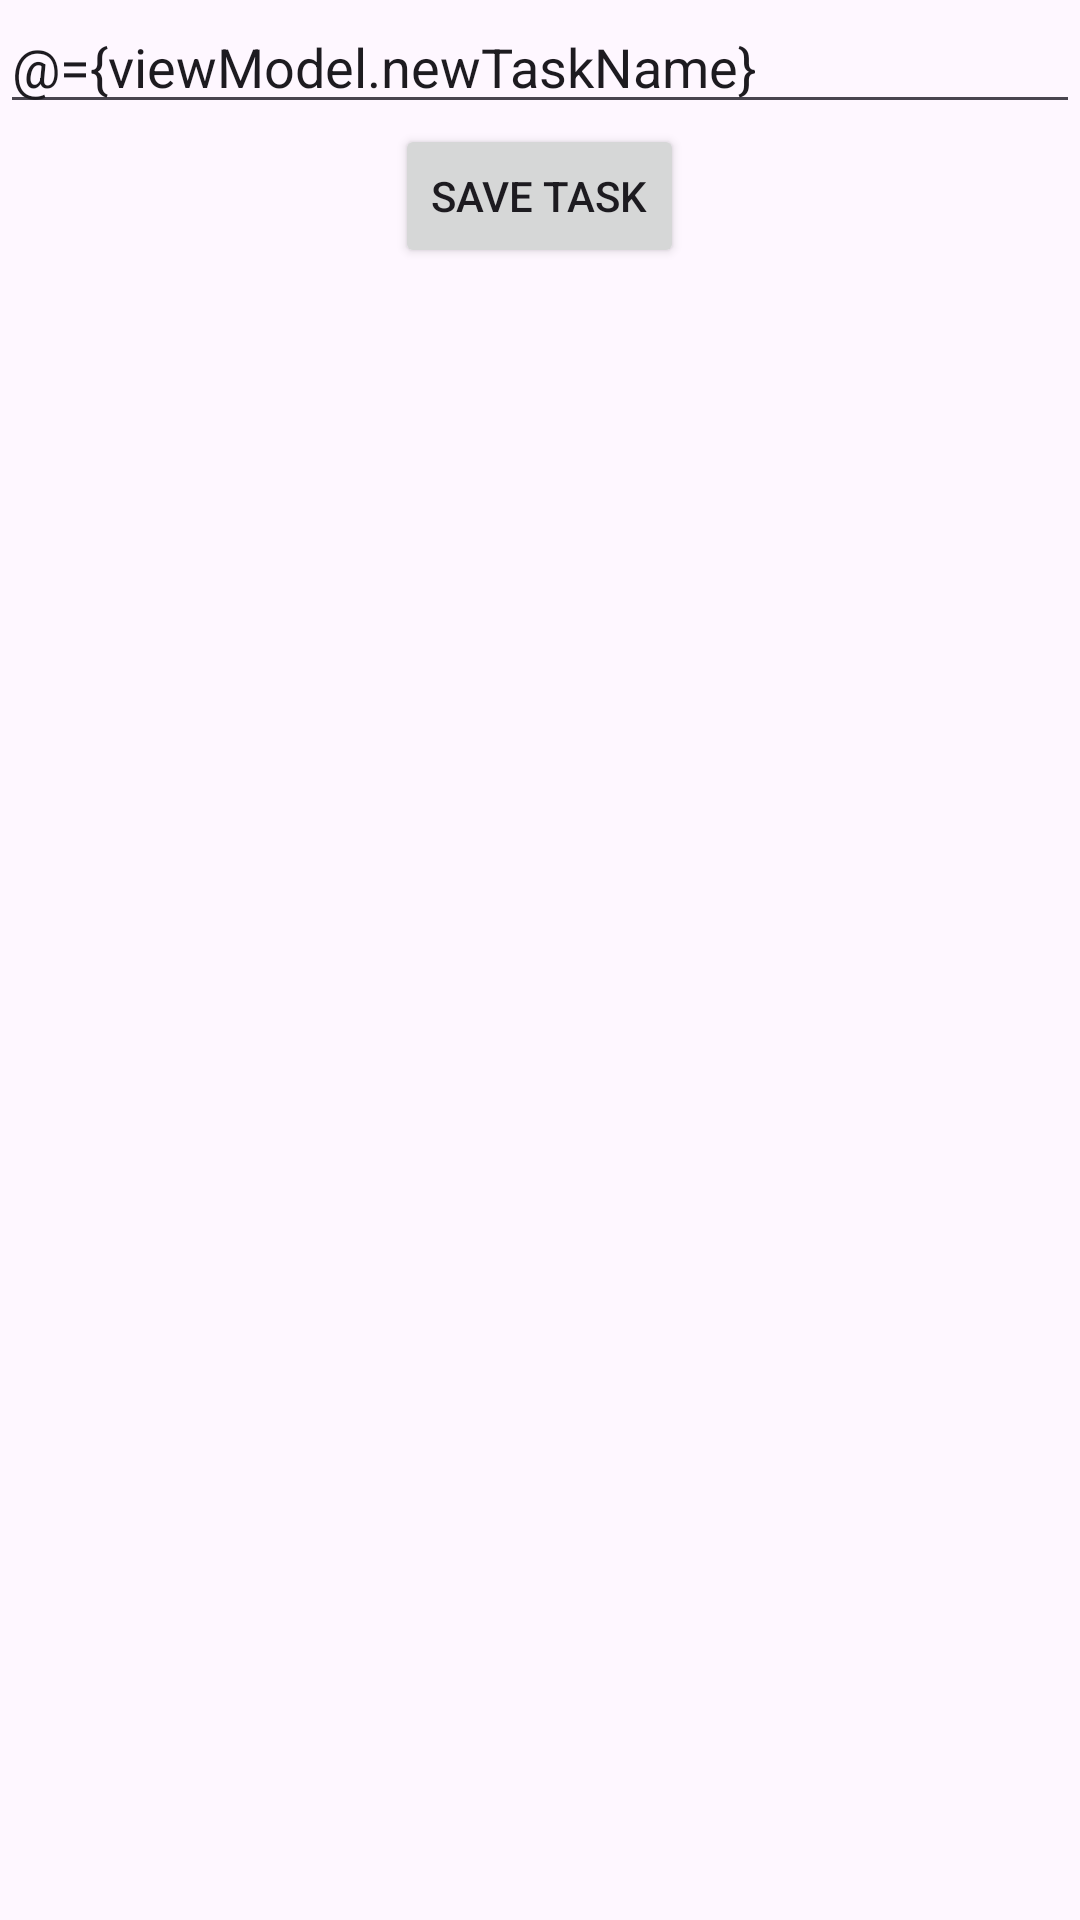

Android layout source for this screen:
<!-- AndroidManifest.xml: application theme Theme.TasksKotlin -->
<!-- res/layout/fragment_tasks.xml -->
<?xml version="1.0" encoding="utf-8"?>
<layout
    xmlns:android="http://schemas.android.com/apk/res/android"
    xmlns:app="http://schemas.android.com/apk/res-auto"
    xmlns:tools="http://schemas.android.com/tools"
    tools:context=".TasksFragment">

    <data>
        <variable
            name="viewModel"
            type="com.example.taskskotlin.TaskViewModel" />
    </data>
    <LinearLayout
        android:layout_width="match_parent"
        android:layout_height="match_parent"
        android:orientation="vertical"
        >
        <EditText
            android:id="@+id/task_name"
            android:layout_width="match_parent"
            android:layout_height="wrap_content"
            android:inputType="text"
            android:hint="Enter a task me"
            android:text="@={viewModel.newTaskName}"
            />

        <Button
            android:id="@+id/save_button"
            android:layout_width="wrap_content"
            android:layout_height="wrap_content"
            android:layout_gravity="center"
            android:text="Save Task"
            android:onClick="@{()->viewModel.addTask()}"
            />
        <androidx.recyclerview.widget.RecyclerView
            android:id="@+id/task_list"
            android:layout_width="match_parent"
            android:layout_height="match_parent"
            app:layoutManager="androidx.recyclerview.widget.GridLayoutManager"
            app:spanCount="2"/>
    </LinearLayout>
</layout>
<!-- resources referenced by this layout -->
<resources>
  <style name="Theme.TasksKotlin" parent="Base.Theme.TasksKotlin" />
  <style name="Base.Theme.TasksKotlin" parent="Theme.Material3.DayNight.NoActionBar">
          
          
      </style>
</resources>
